Photos from the image-classification dataset "image" in the GitHub repository CedricSanchezGithub/ETL. Its 18 classes are: beaver, black bear, bob cat, coyote, elephant, goose, gray fox, horse, lion, mink, mouse, mule deer, otter, raccoon, rat, skunk, turkey, western grey squirrel.

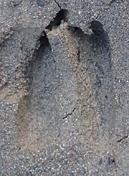
Label: mule deer

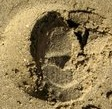
Label: horse

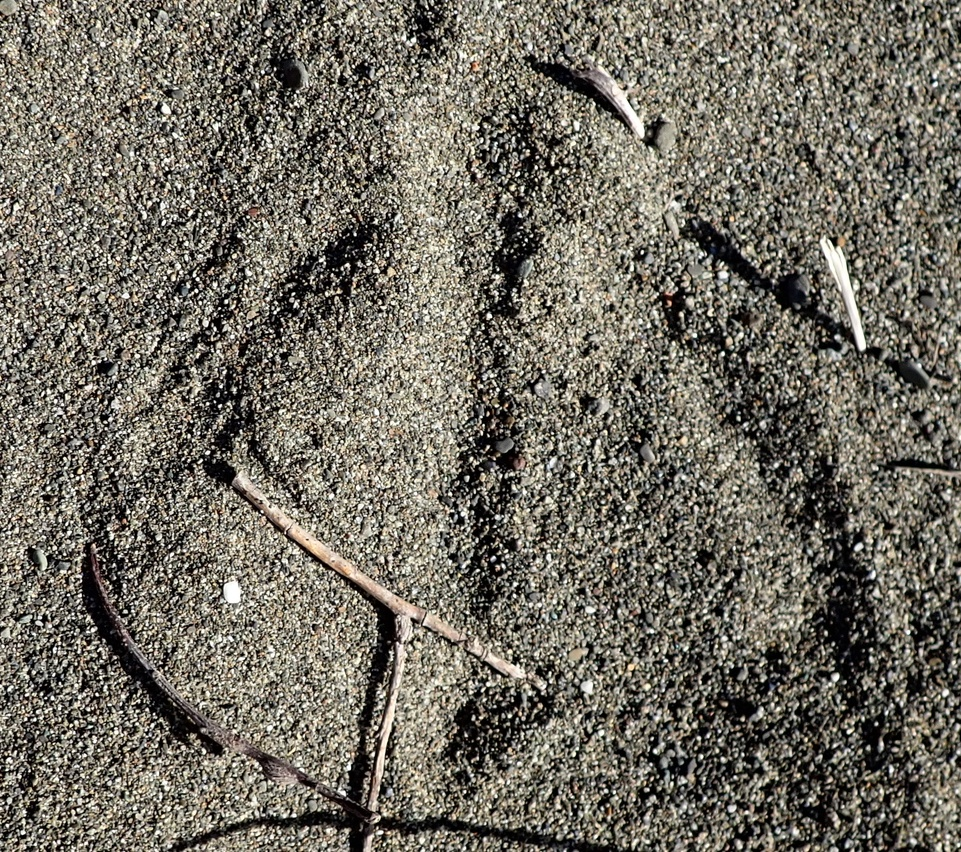
Label: goose

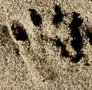
Label: raccoon

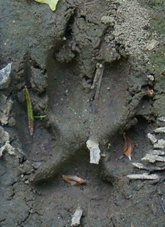
Label: coyote

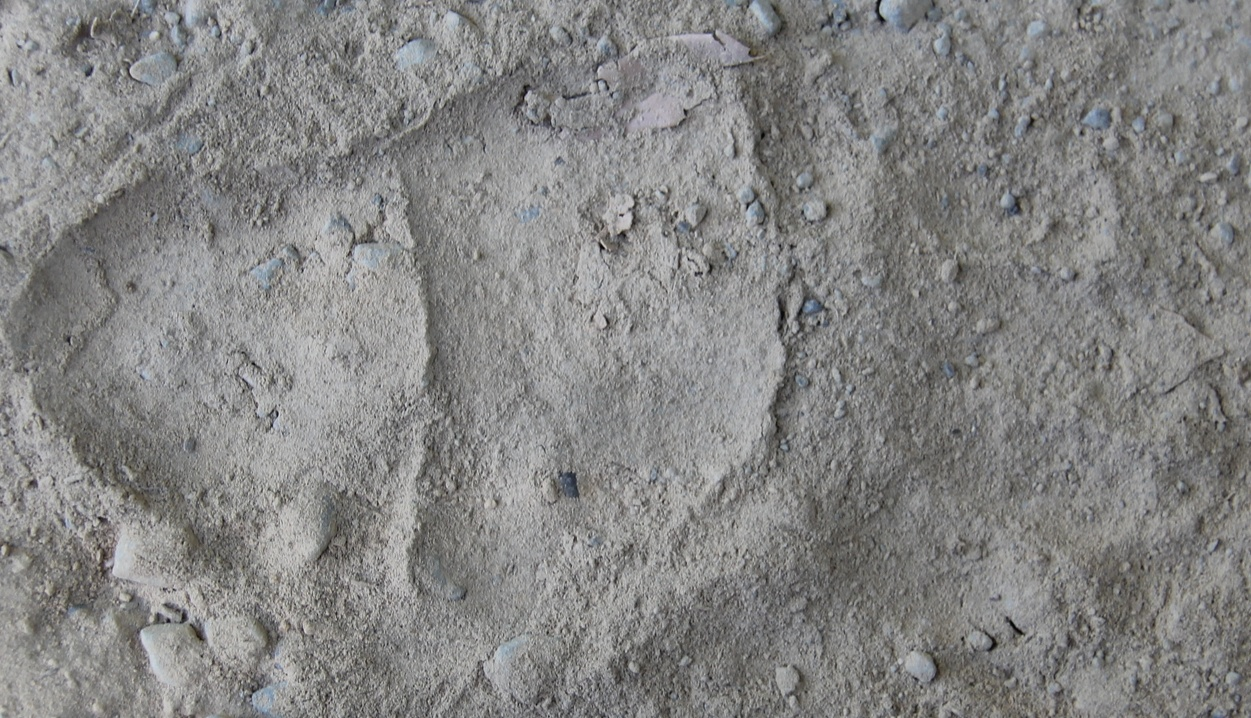
Label: black bear
